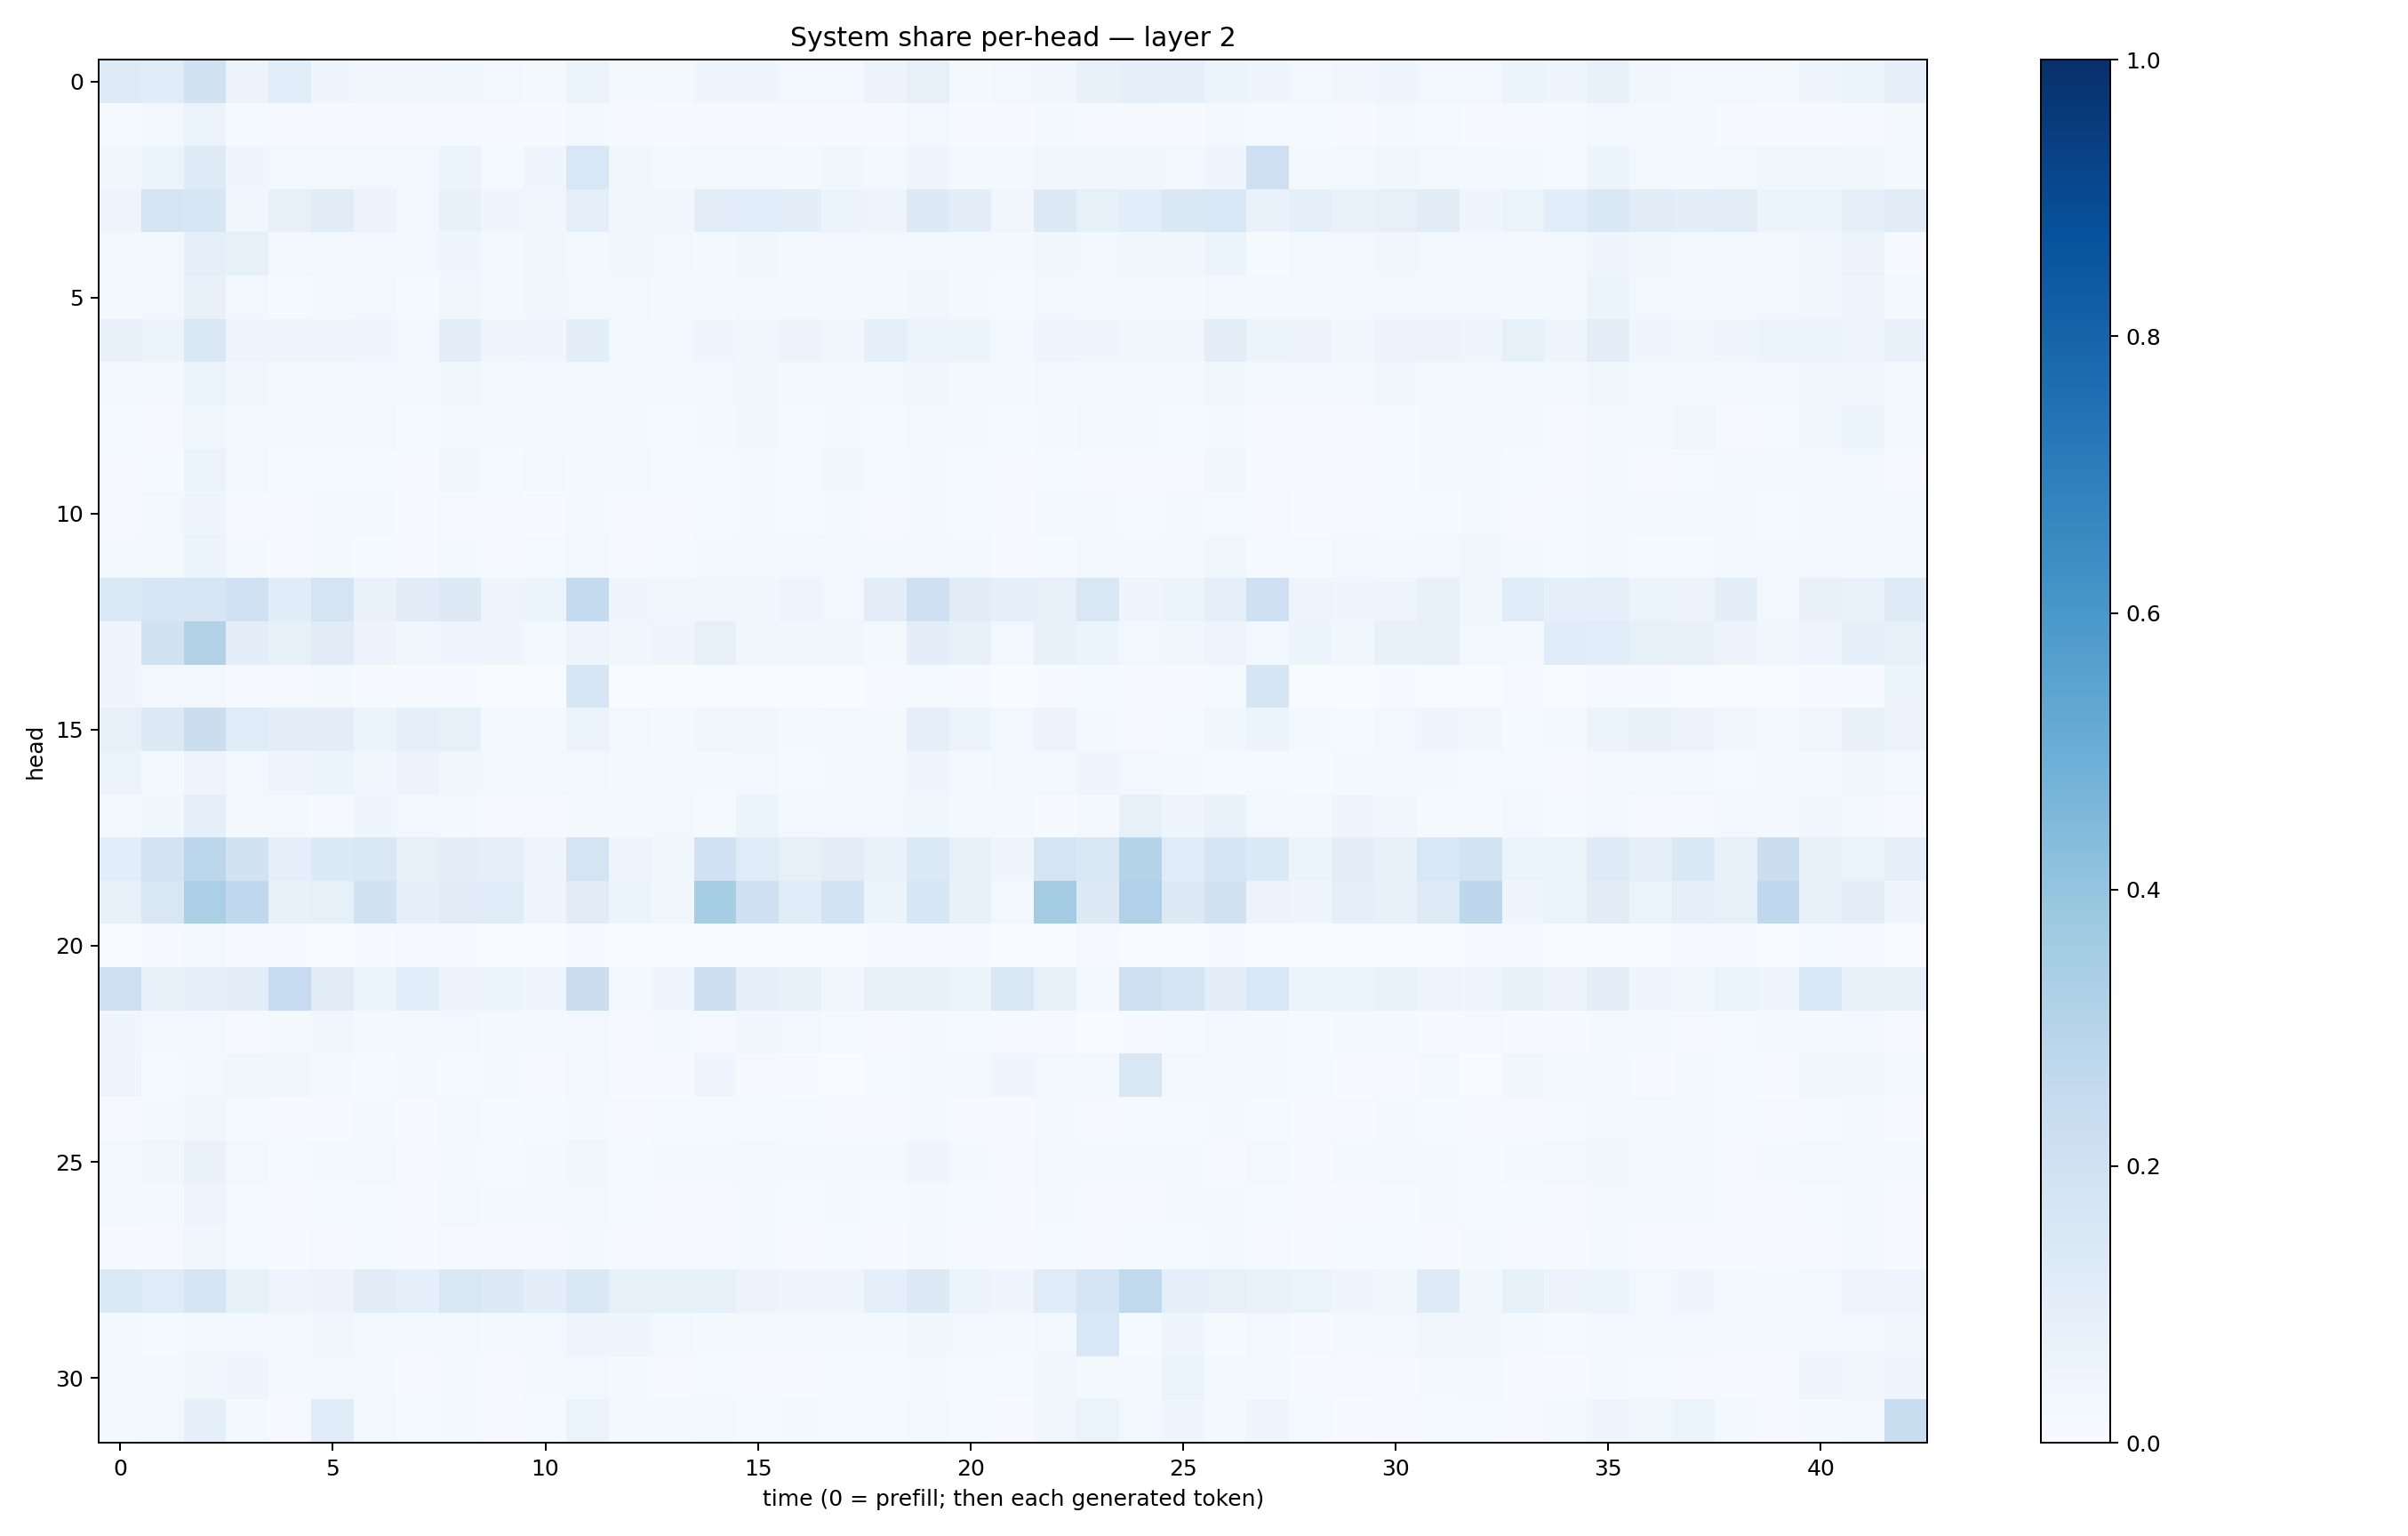

Values plotted in this chart, from the file beside it:
0.12233457, 0.11698752, 0.18820122, 0.05662044, 0.10594692, 0.039414454, 0.032490574, 0.032457676, 0.03857444, 0.025344482, 0.016892463, 0.064121954, 0.022032825, 0.023161773, 0.041078143, 0.044360597, 0.029669452, 0.028593374, 0.056171108, 0.07930882, 0.022081401, 0.029747438, 0.031742886, 0.07570698
0.01347, 0.02634, 0.0638, 0.01255, 0.00894, 0.01086, 0.01144, 0.008705, 0.00959, 0.006204, 0.005682, 0.02321, 0.008122, 0.006569, 0.009851, 0.008334, 0.005003, 0.005111, 0.006224, 0.026, 0.006254, 0.007402, 0.02103, 0.008158
0.03548, 0.05086, 0.1248, 0.04485, 0.03109, 0.02743, 0.02841, 0.02976, 0.05267, 0.01545, 0.04509, 0.1534, 0.03358, 0.02031, 0.02606, 0.02442, 0.0183, 0.0332, 0.01897, 0.04284, 0.02003, 0.01753, 0.03457, 0.03171
0.04696, 0.1766, 0.1605, 0.03699, 0.08041, 0.1103, 0.0582, 0.02845, 0.07159, 0.0411, 0.03777, 0.08928, 0.03688, 0.03552, 0.1054, 0.1066, 0.09376, 0.05448, 0.0479, 0.1281, 0.09904, 0.03296, 0.1299, 0.08495
0.01721, 0.02058, 0.08888, 0.08331, 0.02689, 0.02927, 0.02953, 0.02743, 0.04512, 0.02083, 0.03197, 0.02248, 0.03835, 0.03004, 0.02217, 0.03679, 0.02003, 0.02802, 0.02027, 0.02543, 0.01923, 0.01843, 0.0321, 0.02958
0.02047, 0.02793, 0.07788, 0.02854, 0.01464, 0.01679, 0.02401, 0.01466, 0.03469, 0.02285, 0.03276, 0.02685, 0.02879, 0.02011, 0.02234, 0.02852, 0.01828, 0.02111, 0.01871, 0.0338, 0.01877, 0.01338, 0.02966, 0.01945
0.0762, 0.05376, 0.1501, 0.04769, 0.04988, 0.04772, 0.04304, 0.02899, 0.09413, 0.04168, 0.04386, 0.09845, 0.02739, 0.02928, 0.04009, 0.03672, 0.05547, 0.03316, 0.08608, 0.06099, 0.05329, 0.02586, 0.04831, 0.04257
0.02763, 0.02228, 0.06502, 0.03578, 0.02074, 0.01932, 0.02497, 0.01992, 0.03599, 0.0234, 0.02586, 0.03071, 0.03027, 0.02569, 0.02844, 0.03604, 0.02086, 0.02239, 0.02535, 0.03393, 0.02019, 0.01636, 0.02864, 0.01898
0.01205, 0.01015, 0.03829, 0.01648, 0.01673, 0.01782, 0.02663, 0.01437, 0.01826, 0.01748, 0.01945, 0.01678, 0.01848, 0.0134, 0.01744, 0.03467, 0.01316, 0.01921, 0.01324, 0.02503, 0.01809, 0.01422, 0.01848, 0.02718
0.007556, 0.01383, 0.0647, 0.02406, 0.01253, 0.01263, 0.01238, 0.0094, 0.03568, 0.01298, 0.02463, 0.01739, 0.02384, 0.01332, 0.01374, 0.01665, 0.01325, 0.03809, 0.0123, 0.01728, 0.01372, 0.007168, 0.01324, 0.01151
0.01032, 0.0286, 0.04419, 0.01091, 0.01043, 0.01713, 0.02064, 0.007186, 0.007943, 0.008299, 0.004522, 0.02014, 0.008346, 0.01052, 0.01258, 0.01863, 0.01559, 0.01794, 0.008569, 0.02204, 0.01229, 0.004739, 0.02009, 0.01755
0.01606, 0.01796, 0.06184, 0.0166, 0.008375, 0.01686, 0.01525, 0.007112, 0.01905, 0.01134, 0.01195, 0.02344, 0.01147, 0.01316, 0.02025, 0.01802, 0.02975, 0.02988, 0.01668, 0.03, 0.01907, 0.006227, 0.01519, 0.02389
0.137, 0.1629, 0.1591, 0.2001, 0.1136, 0.1719, 0.06927, 0.1095, 0.1274, 0.04902, 0.05221, 0.2553, 0.04127, 0.03413, 0.03517, 0.03571, 0.04941, 0.02709, 0.1027, 0.2056, 0.11, 0.08748, 0.08013, 0.1516
0.046, 0.1931, 0.3125, 0.09559, 0.08525, 0.1118, 0.05725, 0.03803, 0.04334, 0.04365, 0.01679, 0.04911, 0.03236, 0.04531, 0.07852, 0.03469, 0.03795, 0.03453, 0.01703, 0.09525, 0.07268, 0.0254, 0.07787, 0.05154
0.04145, 0.02845, 0.03004, 0.008817, 0.01084, 0.01627, 0.007053, 0.005117, 0.00676, 0.00234, 0.00216, 0.1578, 0.002618, 0.002302, 0.00144, 0.003255, 0.001899, 0.001978, 0.009319, 0.01524, 0.004696, 0.003148, 0.005989, 0.0119
0.08089, 0.1314, 0.2248, 0.118, 0.09551, 0.1013, 0.06161, 0.08679, 0.08414, 0.0204, 0.02063, 0.0642, 0.02419, 0.02178, 0.03233, 0.03785, 0.02313, 0.02401, 0.01997, 0.08892, 0.06001, 0.02499, 0.05611, 0.01606
0.0517, 0.02165, 0.04825, 0.02566, 0.05064, 0.0586, 0.03901, 0.05836, 0.03873, 0.02372, 0.02516, 0.02544, 0.02162, 0.02006, 0.01762, 0.02664, 0.01367, 0.02142, 0.02338, 0.04443, 0.01619, 0.02363, 0.02083, 0.04283
0.02184, 0.03586, 0.08861, 0.01563, 0.01909, 0.01071, 0.04262, 0.02576, 0.01693, 0.008049, 0.01031, 0.02288, 0.02192, 0.02702, 0.01423, 0.0518, 0.02765, 0.02783, 0.03024, 0.0389, 0.01993, 0.01662, 0.007582, 0.01955
0.1063, 0.1829, 0.2804, 0.1902, 0.09088, 0.1352, 0.1484, 0.08393, 0.09749, 0.09001, 0.05044, 0.1722, 0.04826, 0.03568, 0.1993, 0.1178, 0.08444, 0.1036, 0.06695, 0.1369, 0.08439, 0.04624, 0.1728, 0.1408
0.07459, 0.152, 0.3337, 0.2663, 0.07704, 0.08235, 0.1903, 0.08885, 0.1119, 0.1196, 0.04852, 0.1101, 0.05984, 0.03851, 0.3518, 0.2078, 0.1161, 0.1873, 0.05442, 0.1604, 0.07239, 0.03078, 0.356, 0.1266
0.003835, 0.003971, 0.02507, 0.006729, 0.004587, 0.003608, 0.005191, 0.00964, 0.004422, 0.002315, 0.001852, 0.004429, 0.0008301, 0.002012, 0.001173, 0.002406, 0.00243, 0.001486, 0.00594, 0.005853, 0.004208, 0.002547, 0.003713, 0.008017
0.2126, 0.07922, 0.09171, 0.1039, 0.2491, 0.1108, 0.05081, 0.1061, 0.05582, 0.05945, 0.04135, 0.2214, 0.02272, 0.04162, 0.2182, 0.08658, 0.07426, 0.03356, 0.08414, 0.07529, 0.06104, 0.1496, 0.08379, 0.02251
0.0398, 0.02906, 0.02807, 0.01145, 0.01939, 0.03713, 0.02101, 0.01635, 0.02797, 0.01623, 0.01791, 0.03035, 0.009704, 0.0202, 0.0112, 0.03304, 0.02433, 0.01205, 0.01168, 0.02152, 0.01438, 0.01139, 0.009371, 0.002772
0.04019, 0.01282, 0.02961, 0.03787, 0.03641, 0.01829, 0.0129, 0.01638, 0.01347, 0.01758, 0.01149, 0.02473, 0.005704, 0.005813, 0.04004, 0.01165, 0.006903, 0.002981, 0.01552, 0.0185, 0.01878, 0.04646, 0.03072, 0.0239
0.01027, 0.01674, 0.03686, 0.01281, 0.006613, 0.006607, 0.01572, 0.009712, 0.02539, 0.0119, 0.01227, 0.01807, 0.01166, 0.01263, 0.01395, 0.0123, 0.01379, 0.01007, 0.01056, 0.0166, 0.01016, 0.007135, 0.02042, 0.009852
0.02701, 0.03223, 0.06891, 0.03109, 0.01207, 0.01682, 0.02389, 0.01151, 0.02316, 0.01341, 0.01849, 0.03596, 0.01555, 0.01771, 0.01948, 0.02612, 0.01594, 0.02049, 0.01679, 0.04418, 0.02041, 0.009818, 0.02606, 0.01623
0.01721, 0.01791, 0.04715, 0.01472, 0.008565, 0.01185, 0.01474, 0.009133, 0.02529, 0.01603, 0.0165, 0.02759, 0.01466, 0.009073, 0.009879, 0.01688, 0.01179, 0.01865, 0.01275, 0.01903, 0.01466, 0.007054, 0.02026, 0.01156
0.007664, 0.0116, 0.03632, 0.01486, 0.005307, 0.00843, 0.01258, 0.006018, 0.01044, 0.009395, 0.008043, 0.01615, 0.008669, 0.008993, 0.01045, 0.01608, 0.01099, 0.01314, 0.006543, 0.01699, 0.009148, 0.004181, 0.01173, 0.01124
0.1368, 0.1191, 0.1713, 0.08221, 0.0494, 0.05648, 0.1127, 0.08677, 0.1498, 0.1313, 0.0958, 0.1423, 0.08539, 0.0836, 0.08282, 0.0572, 0.04407, 0.04032, 0.08702, 0.1257, 0.06034, 0.04001, 0.1204, 0.1713
0.02143, 0.01423, 0.02812, 0.03053, 0.02048, 0.03769, 0.02601, 0.02175, 0.02638, 0.01654, 0.02496, 0.0478, 0.0413, 0.02578, 0.01716, 0.01611, 0.01572, 0.02277, 0.01598, 0.03645, 0.02786, 0.01786, 0.03123, 0.1526
0.02078, 0.01715, 0.03749, 0.0409, 0.02174, 0.02324, 0.01644, 0.01154, 0.02139, 0.009097, 0.02108, 0.02952, 0.01896, 0.01143, 0.01444, 0.01145, 0.01015, 0.01249, 0.0132, 0.01637, 0.01346, 0.01453, 0.03835, 0.02166
0.02054, 0.02793, 0.09072, 0.02033, 0.01001, 0.1149, 0.02417, 0.0144, 0.02002, 0.009037, 0.0123, 0.06331, 0.01724, 0.01621, 0.02717, 0.01326, 0.02029, 0.0145, 0.01195, 0.028, 0.01411, 0.005853, 0.03581, 0.06388
